6-way image classification set "data" from GitHub (kuraryu405/ai-bread); label vocabulary: baguette, bread, campagne, danish, roll, twist.

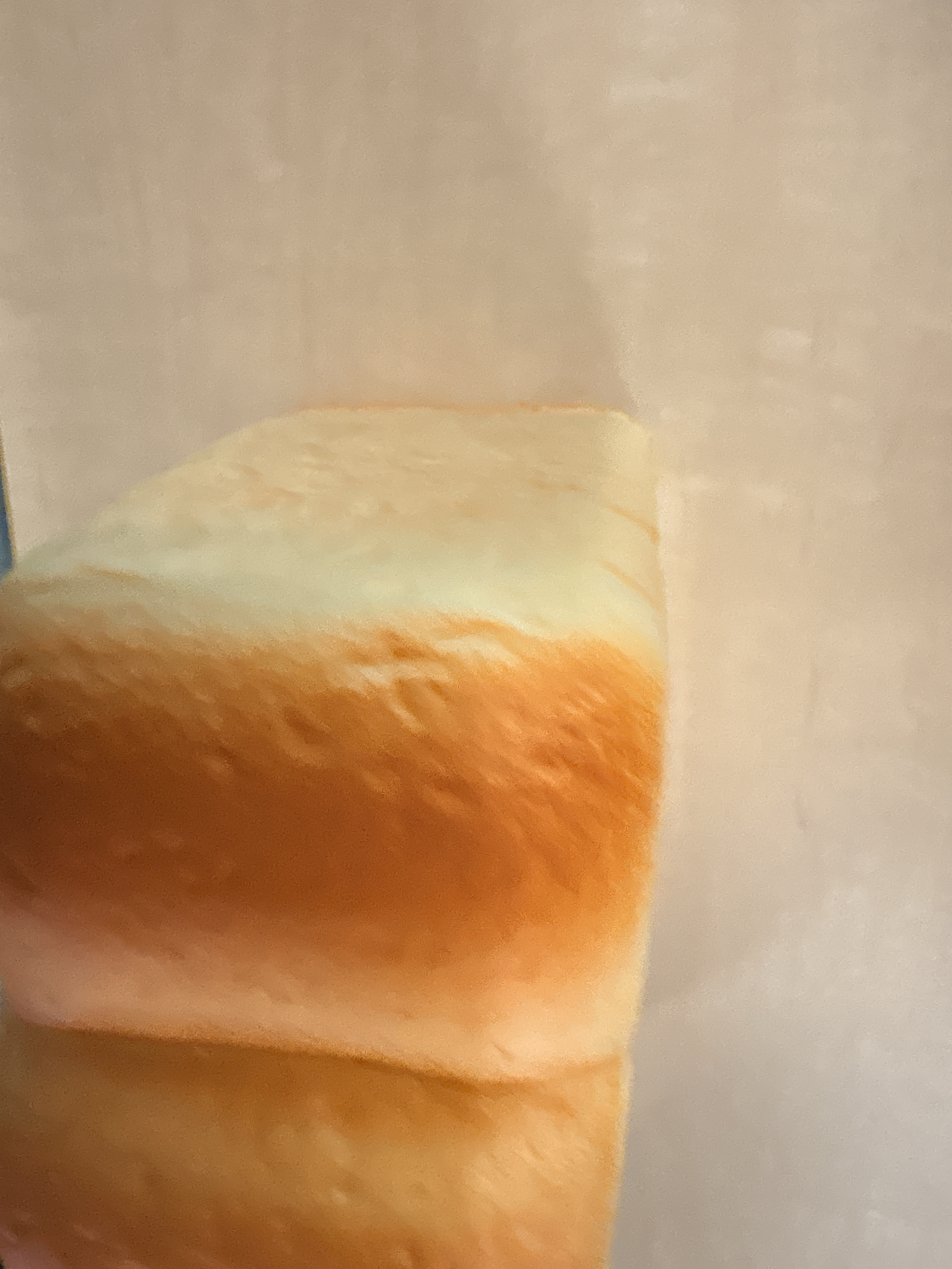
Label: bread

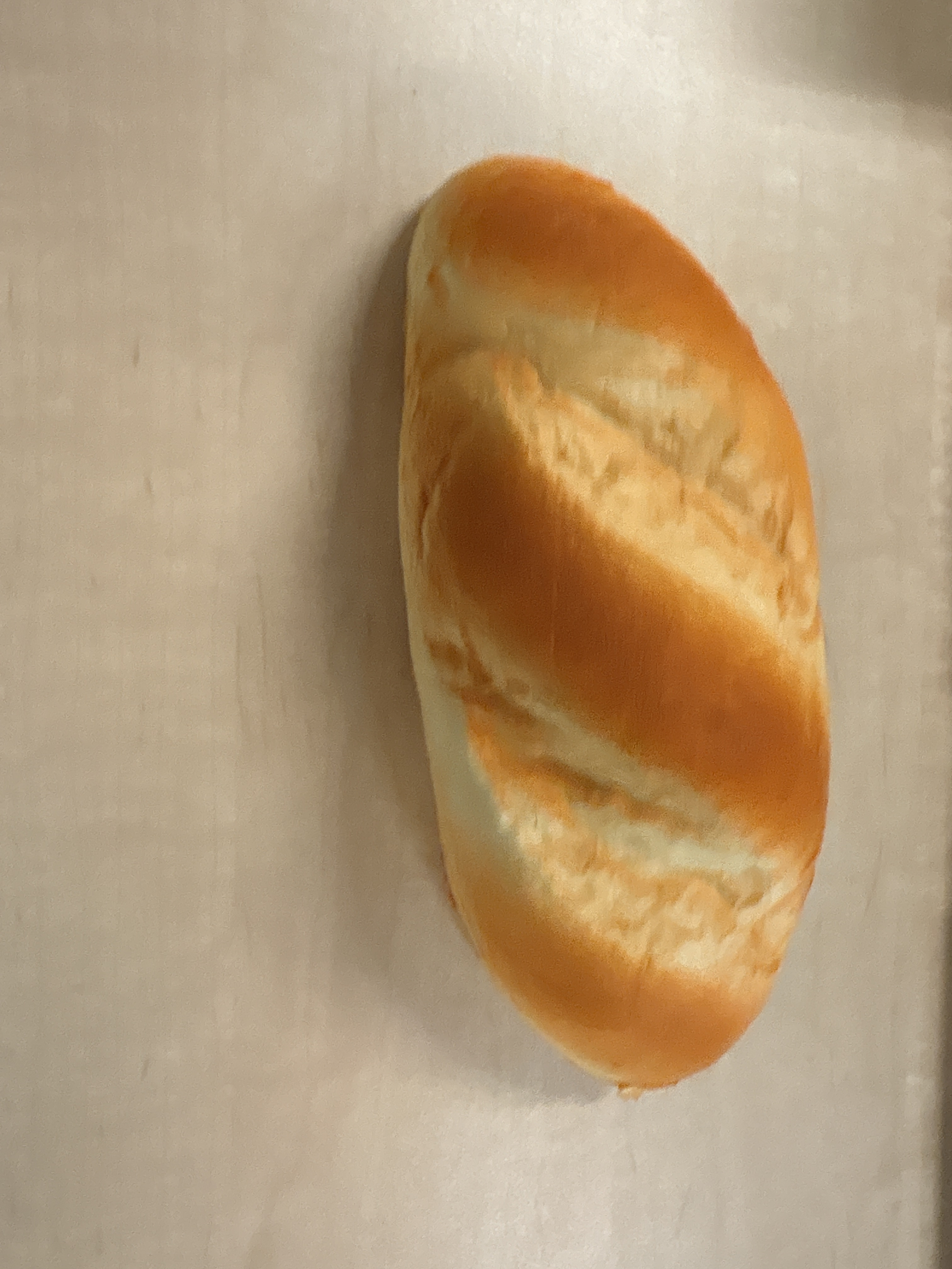
Label: baguette

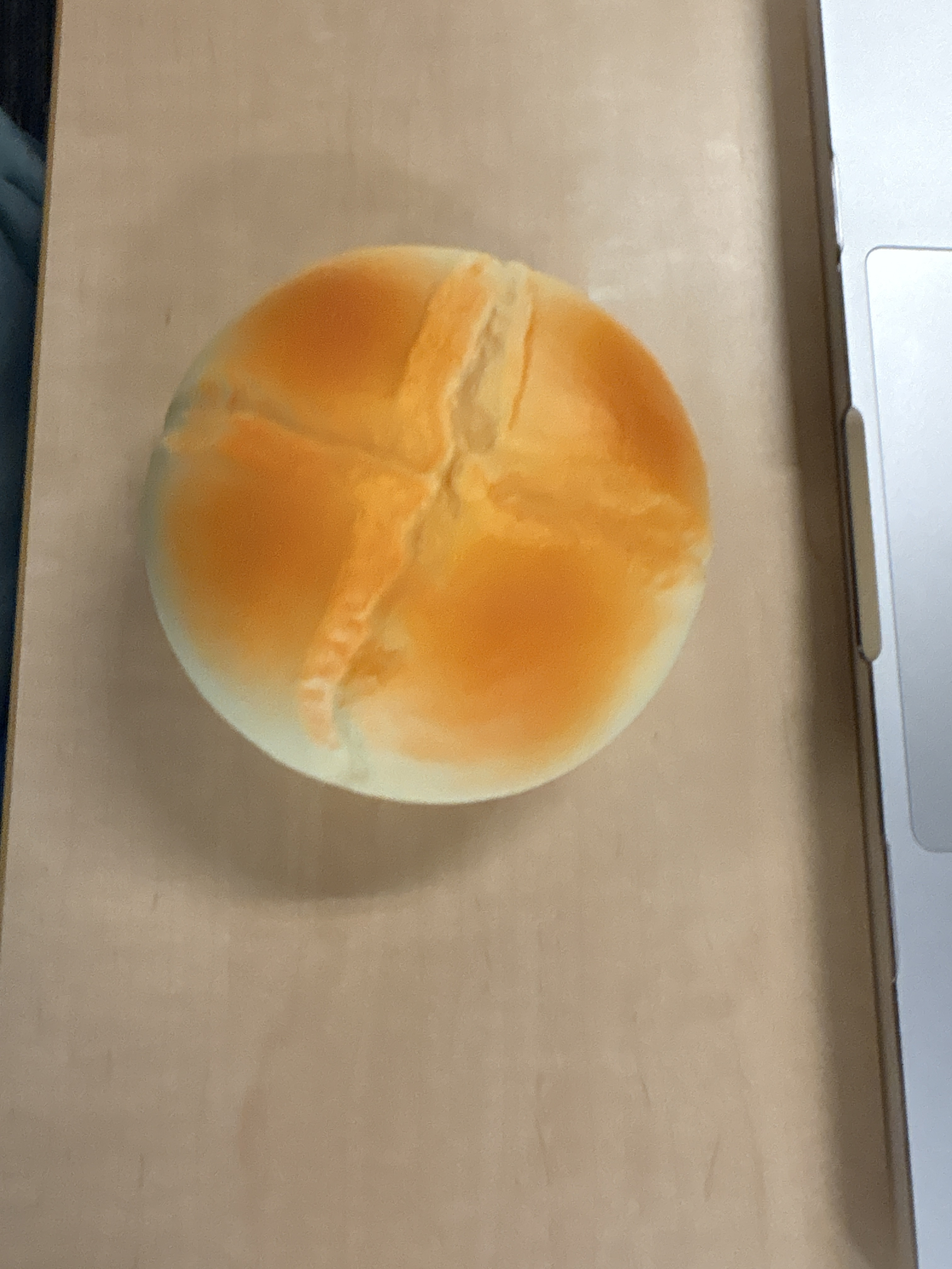
Label: campagne

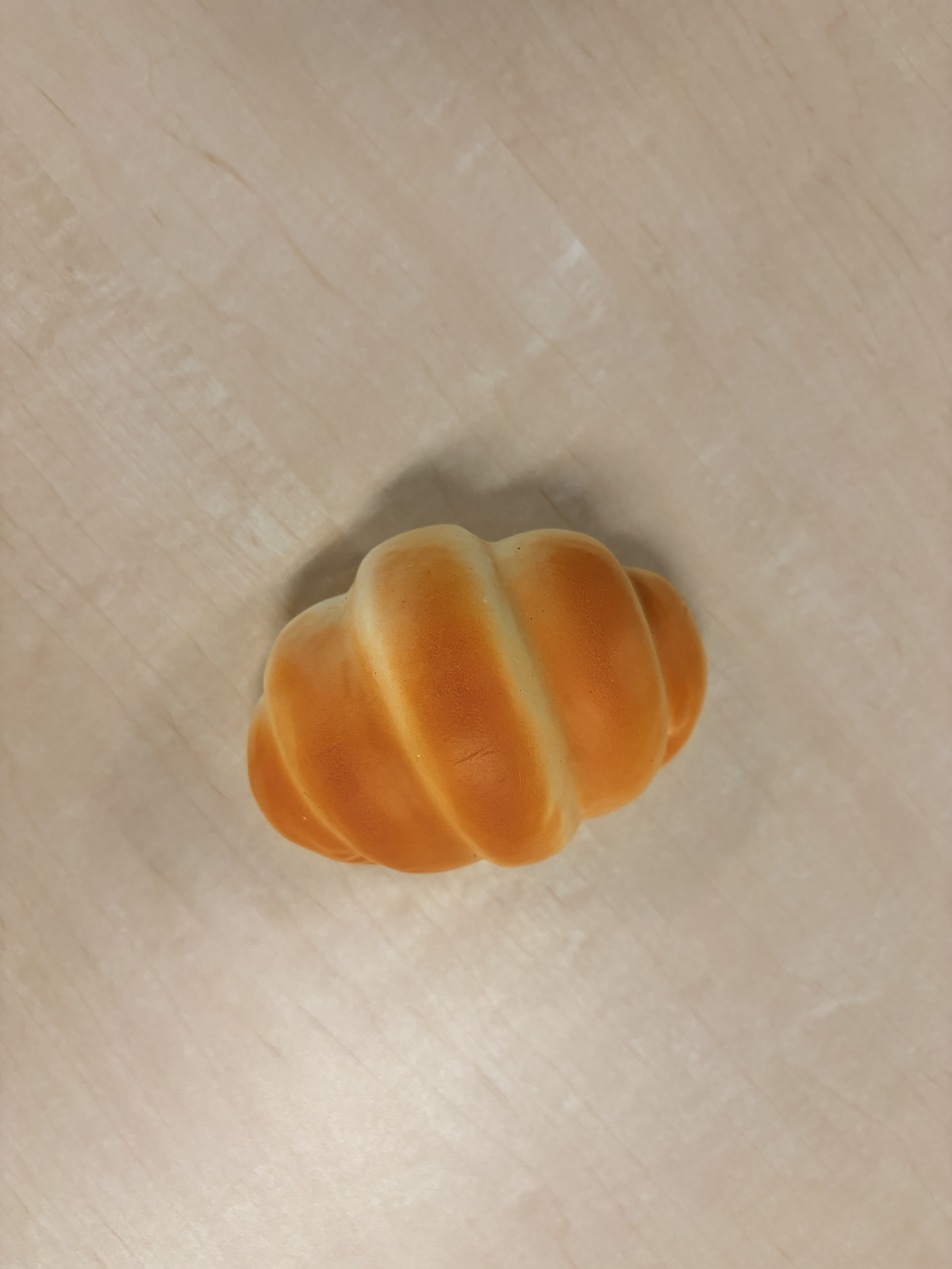
Label: roll

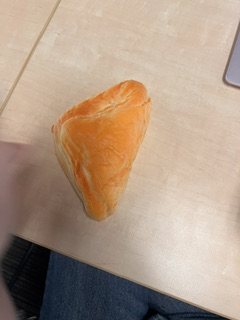
Label: danish

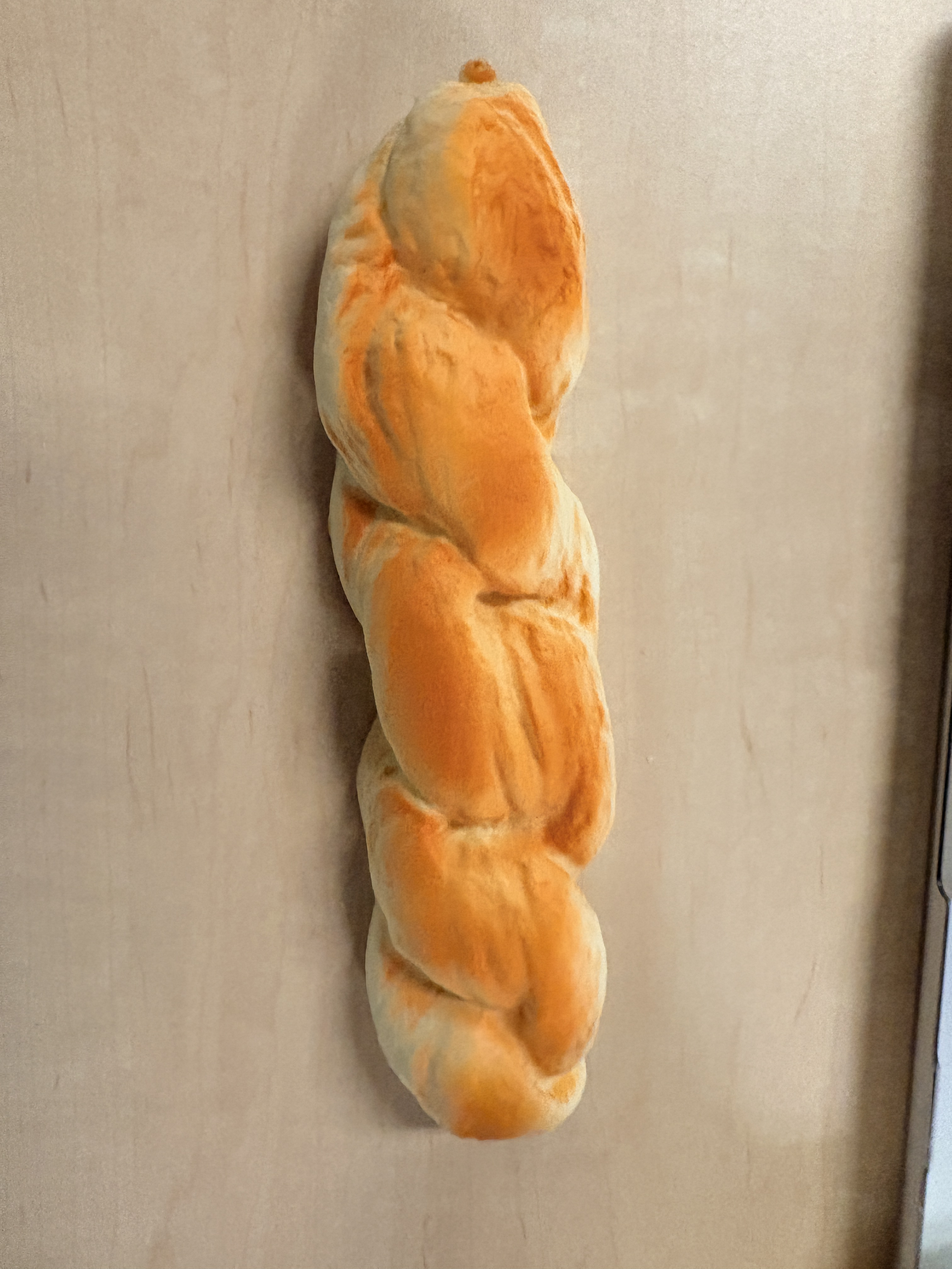
Label: twist
